Image classification data set "NN_Dataset" (Lastopia/COMP9517-Arcadia on GitHub). Class labels (12): ants, bees, beetles, caterpillars, earthworms, earwigs, grasshoppers, moths, slugs, snails, wasps, weevils.

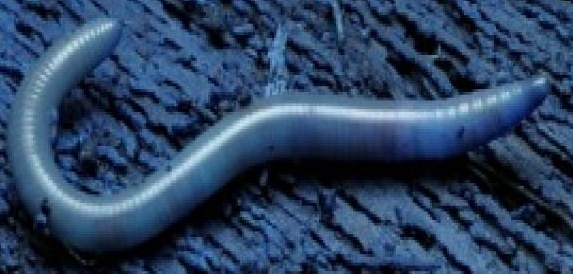
Label: earthworms

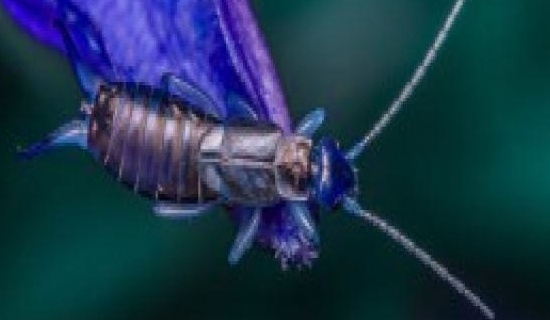
Label: earwigs

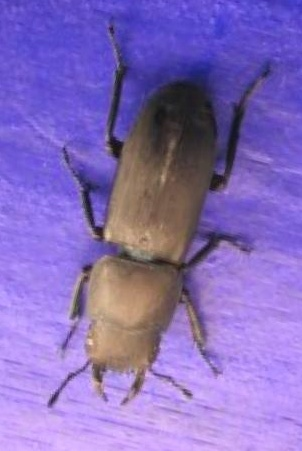
Label: beetles

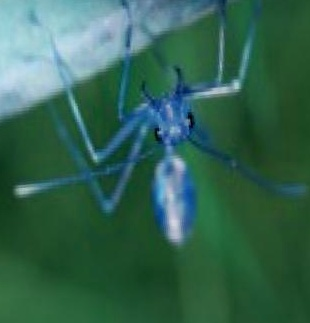
Label: ants

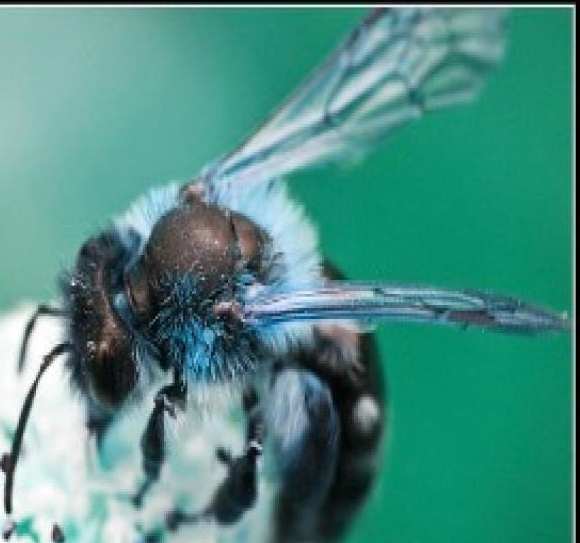
Label: bees

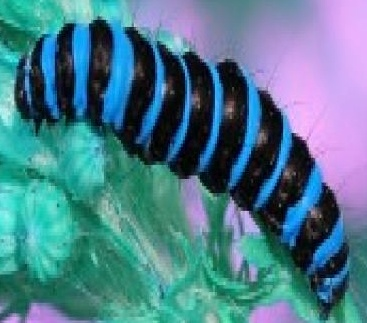
Label: caterpillars
